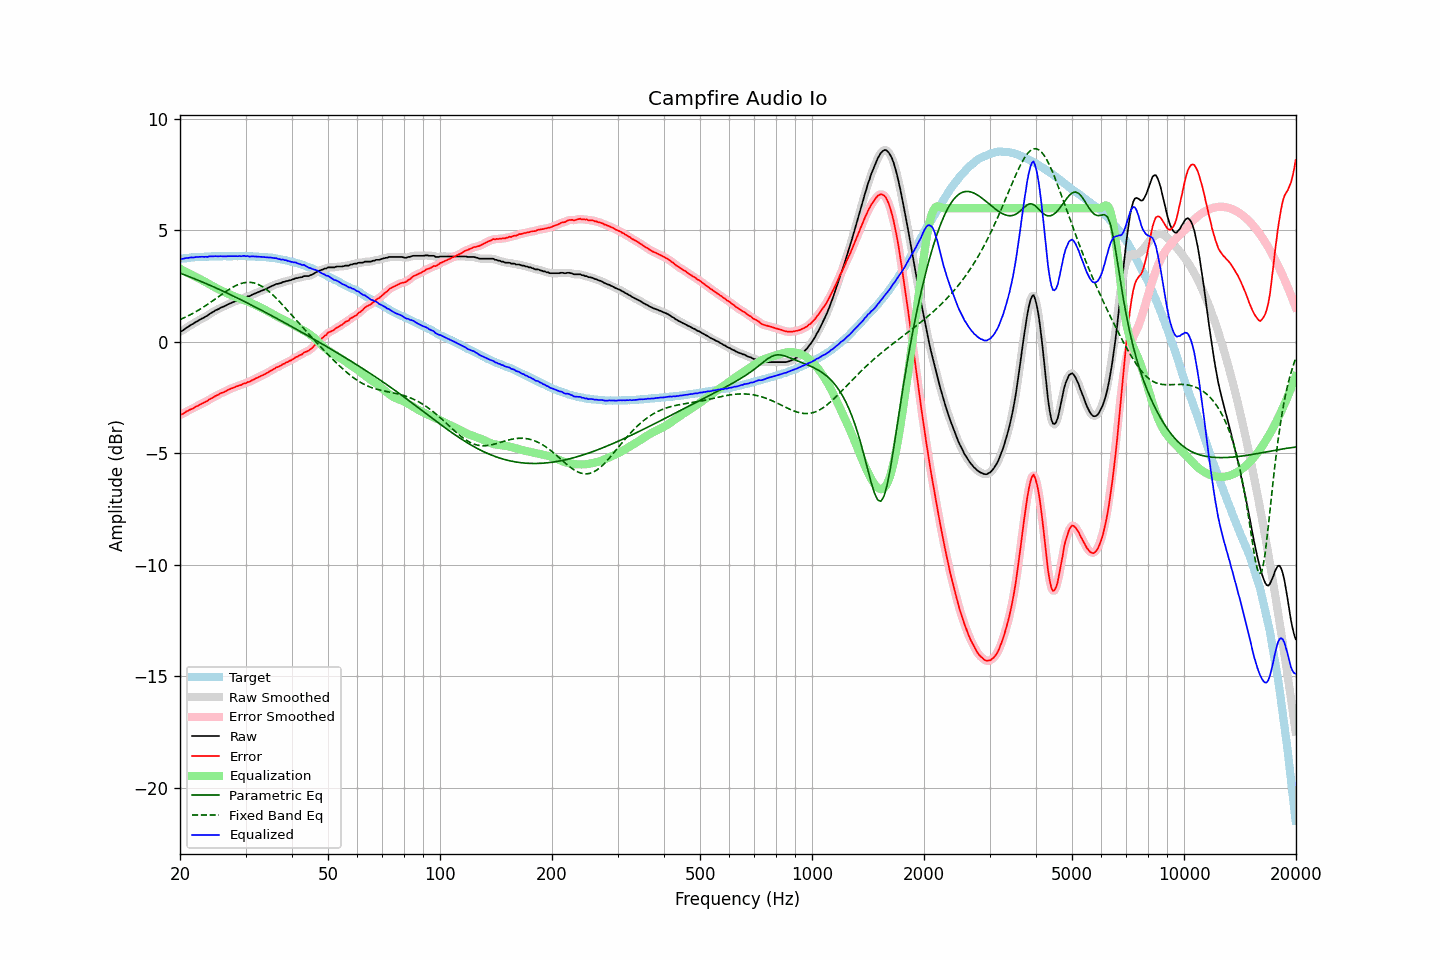

The file beside this chart, header and first rows:
frequency, raw, error, smoothed, error_smoothed, equalization, parametric_eq, fixed_band_eq, equalized_raw, equalized_smoothed, target
20.00, 0.46, -3.26, 0.45, -3.27, 3.28, 3.08, 1.00, 3.74, 3.73, 3.72
20.20, 0.48, -3.25, 0.49, -3.24, 3.24, 3.06, 1.03, 3.72, 3.73, 3.73
20.40, 0.52, -3.22, 0.53, -3.21, 3.21, 3.03, 1.06, 3.73, 3.74, 3.74
20.61, 0.58, -3.17, 0.58, -3.18, 3.17, 3.00, 1.10, 3.75, 3.74, 3.75
20.81, 0.63, -3.12, 0.63, -3.13, 3.13, 2.97, 1.13, 3.76, 3.76, 3.75
21.02, 0.67, -3.09, 0.68, -3.09, 3.09, 2.95, 1.17, 3.77, 3.77, 3.76
21.23, 0.72, -3.05, 0.72, -3.05, 3.06, 2.92, 1.20, 3.78, 3.78, 3.77
21.44, 0.77, -3.02, 0.76, -3.02, 3.02, 2.89, 1.24, 3.79, 3.78, 3.79
21.66, 0.80, -2.99, 0.81, -2.98, 2.98, 2.86, 1.28, 3.78, 3.79, 3.79
21.87, 0.85, -2.95, 0.85, -2.95, 2.94, 2.83, 1.32, 3.80, 3.80, 3.80
22.09, 0.90, -2.90, 0.89, -2.91, 2.91, 2.80, 1.36, 3.81, 3.80, 3.80
22.31, 0.93, -2.88, 0.94, -2.87, 2.87, 2.77, 1.40, 3.80, 3.81, 3.81
22.54, 0.98, -2.83, 0.98, -2.83, 2.83, 2.74, 1.44, 3.82, 3.82, 3.81
22.76, 1.02, -2.80, 1.02, -2.80, 2.80, 2.71, 1.49, 3.82, 3.82, 3.82
22.99, 1.06, -2.76, 1.06, -2.76, 2.76, 2.68, 1.53, 3.82, 3.82, 3.82
23.22, 1.09, -2.73, 1.10, -2.72, 2.72, 2.65, 1.58, 3.81, 3.82, 3.82
23.45, 1.14, -2.68, 1.14, -2.69, 2.68, 2.62, 1.63, 3.82, 3.82, 3.83
23.69, 1.17, -2.65, 1.18, -2.64, 2.64, 2.59, 1.68, 3.81, 3.82, 3.82
23.92, 1.23, -2.59, 1.23, -2.60, 2.60, 2.56, 1.72, 3.83, 3.83, 3.82
24.16, 1.28, -2.55, 1.28, -2.56, 2.56, 2.53, 1.77, 3.84, 3.83, 3.83
24.40, 1.32, -2.52, 1.32, -2.51, 2.52, 2.50, 1.82, 3.84, 3.84, 3.84
24.65, 1.36, -2.48, 1.37, -2.48, 2.48, 2.46, 1.88, 3.84, 3.84, 3.84
24.89, 1.41, -2.43, 1.40, -2.44, 2.44, 2.43, 1.93, 3.85, 3.84, 3.84
25.14, 1.44, -2.40, 1.44, -2.40, 2.40, 2.40, 1.98, 3.84, 3.84, 3.84
25.39, 1.47, -2.37, 1.48, -2.36, 2.36, 2.37, 2.03, 3.83, 3.84, 3.84
25.65, 1.52, -2.32, 1.51, -2.32, 2.33, 2.33, 2.08, 3.85, 3.84, 3.84
25.91, 1.55, -2.29, 1.55, -2.29, 2.29, 2.30, 2.13, 3.84, 3.84, 3.84
26.16, 1.58, -2.26, 1.58, -2.26, 2.26, 2.27, 2.18, 3.84, 3.84, 3.85
26.43, 1.61, -2.23, 1.62, -2.23, 2.22, 2.23, 2.23, 3.83, 3.84, 3.84
26.69, 1.65, -2.19, 1.65, -2.19, 2.19, 2.20, 2.28, 3.84, 3.84, 3.84
26.96, 1.69, -2.15, 1.69, -2.15, 2.16, 2.17, 2.33, 3.85, 3.84, 3.84
27.23, 1.72, -2.12, 1.72, -2.12, 2.12, 2.13, 2.37, 3.85, 3.85, 3.84
27.50, 1.75, -2.09, 1.75, -2.09, 2.09, 2.10, 2.42, 3.84, 3.85, 3.84
27.77, 1.78, -2.07, 1.78, -2.06, 2.06, 2.06, 2.46, 3.85, 3.85, 3.85
28.05, 1.81, -2.03, 1.81, -2.03, 2.03, 2.03, 2.50, 3.85, 3.84, 3.85
28.33, 1.84, -2.00, 1.84, -2.01, 2.01, 1.99, 2.53, 3.85, 3.85, 3.84
28.62, 1.86, -1.98, 1.87, -1.98, 1.98, 1.96, 2.57, 3.84, 3.85, 3.84
28.90, 1.90, -1.95, 1.89, -1.96, 1.95, 1.92, 2.59, 3.85, 3.84, 3.85
29.19, 1.91, -1.94, 1.92, -1.93, 1.93, 1.89, 2.62, 3.84, 3.85, 3.85
29.48, 1.95, -1.90, 1.95, -1.90, 1.90, 1.85, 2.64, 3.85, 3.85, 3.85
29.78, 1.99, -1.86, 1.98, -1.87, 1.87, 1.81, 2.66, 3.86, 3.85, 3.85
30.08, 1.99, -1.86, 2.01, -1.84, 1.84, 1.78, 2.67, 3.84, 3.85, 3.85
30.38, 2.04, -1.80, 2.03, -1.82, 1.82, 1.74, 2.67, 3.86, 3.84, 3.84
30.68, 2.04, -1.80, 2.05, -1.79, 1.78, 1.70, 2.67, 3.83, 3.83, 3.84
30.99, 2.08, -1.76, 2.08, -1.75, 1.75, 1.67, 2.67, 3.83, 3.84, 3.84
31.30, 2.12, -1.72, 2.11, -1.72, 1.72, 1.63, 2.66, 3.84, 3.83, 3.84
31.61, 2.15, -1.68, 2.15, -1.68, 1.68, 1.59, 2.64, 3.84, 3.84, 3.83
31.93, 2.18, -1.64, 2.18, -1.65, 1.65, 1.56, 2.62, 3.83, 3.83, 3.82
32.24, 2.21, -1.62, 2.21, -1.61, 1.62, 1.52, 2.60, 3.83, 3.83, 3.83
32.57, 2.24, -1.58, 2.24, -1.58, 1.58, 1.48, 2.57, 3.82, 3.82, 3.82
32.89, 2.27, -1.54, 2.27, -1.54, 1.55, 1.44, 2.53, 3.82, 3.82, 3.81
33.22, 2.30, -1.51, 2.30, -1.51, 1.51, 1.41, 2.49, 3.81, 3.81, 3.81
33.55, 2.33, -1.48, 2.33, -1.48, 1.47, 1.37, 2.44, 3.81, 3.80, 3.81
33.89, 2.36, -1.44, 2.36, -1.44, 1.44, 1.33, 2.39, 3.80, 3.80, 3.81
34.23, 2.39, -1.40, 2.40, -1.40, 1.40, 1.29, 2.34, 3.79, 3.79, 3.79
34.57, 2.43, -1.36, 2.43, -1.36, 1.36, 1.25, 2.28, 3.79, 3.79, 3.79
34.92, 2.47, -1.31, 2.47, -1.31, 1.32, 1.21, 2.22, 3.79, 3.78, 3.78
35.27, 2.50, -1.28, 2.50, -1.27, 1.28, 1.18, 2.16, 3.78, 3.78, 3.78
35.62, 2.53, -1.23, 2.54, -1.23, 1.23, 1.14, 2.09, 3.77, 3.77, 3.76
35.97, 2.56, -1.19, 2.56, -1.19, 1.19, 1.10, 2.02, 3.76, 3.76, 3.76
... 635 more rows
